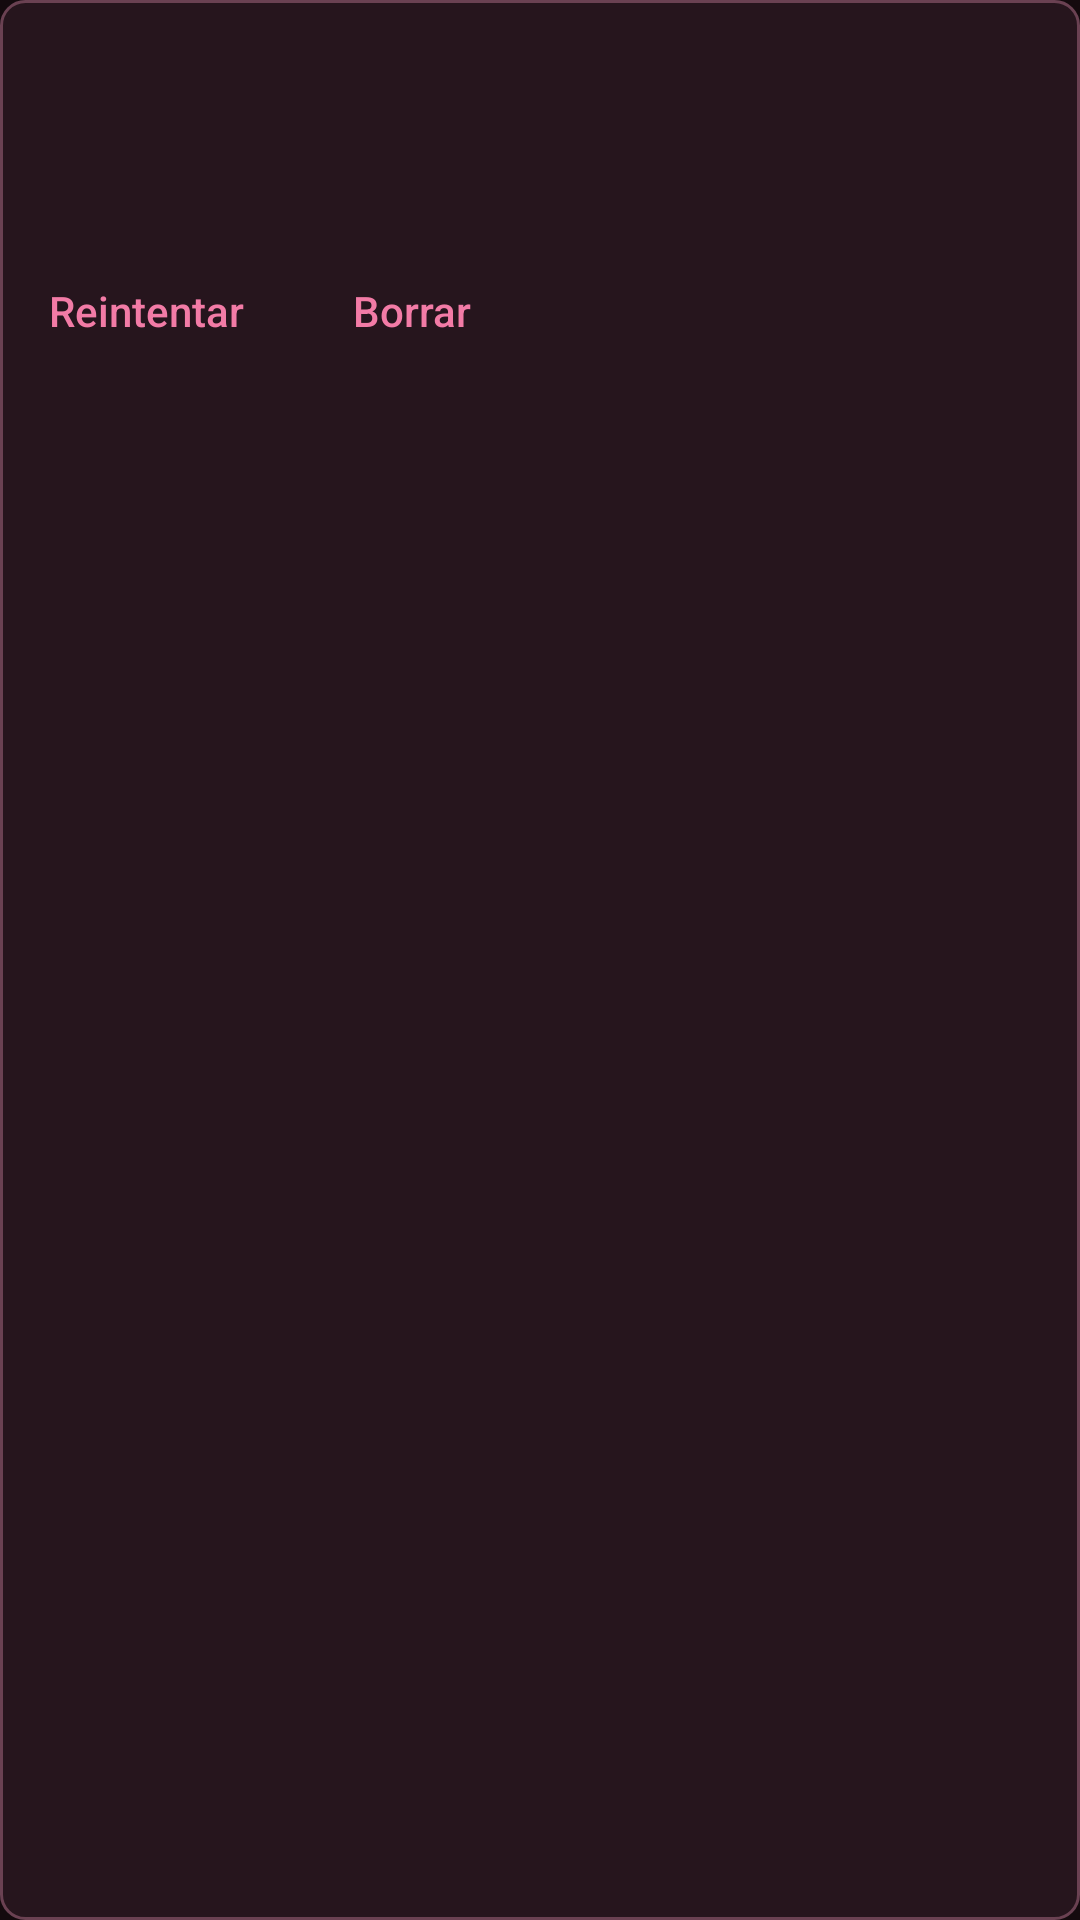

Android layout source for this screen:
<!-- AndroidManifest.xml: application theme Bakery -->
<!-- res/layout/pendiente.xml -->
<?xml version="1.0" encoding="utf-8"?>
<LinearLayout xmlns:android="http://schemas.android.com/apk/res/android" android:layout_width="match_parent" android:layout_height="wrap_content" android:layout_marginTop="12dp" android:background="@drawable/caja" android:orientation="vertical" android:paddingHorizontal="16dp" android:paddingTop="12dp">
    <TextView android:id="@+id/enlace" android:layout_width="match_parent" android:layout_height="wrap_content" android:ellipsize="end" android:maxLines="2" android:textColor="@color/texto" android:textSize="16sp" />
    <TextView style="@style/Rotulo" android:id="@+id/nota" android:layout_width="match_parent" android:layout_height="wrap_content" android:layout_marginTop="2dp" />
    <TextView android:id="@+id/motivo" android:layout_width="match_parent" android:layout_height="wrap_content" android:layout_marginTop="6dp" android:textColor="@color/fallido" android:textSize="14sp" />
    <LinearLayout android:layout_width="match_parent" android:layout_height="wrap_content">
        <Button style="@style/BotonTexto" android:id="@+id/reintentar" android:layout_width="wrap_content" android:layout_height="wrap_content" android:text="@string/reintentar" android:layout_marginStart="-12dp" />
        <Button style="@style/BotonTexto" android:id="@+id/borrar" android:layout_width="wrap_content" android:layout_height="wrap_content" android:text="@string/borrar" />
    </LinearLayout>
</LinearLayout>
<!-- resources referenced by this layout -->
<resources>
  <color name="fallido">#FF8A6E</color>
  <color name="texto">#F6DDE5</color>
  <!-- drawable caja (drawable) -->
  <?xml version="1.0" encoding="utf-8"?>
  <shape xmlns:android="http://schemas.android.com/apk/res/android"><solid android:color="@color/hoja" /><stroke android:width="1dp" android:color="@color/borde" /><corners android:radius="8dp" /></shape>
  <string name="borrar">Borrar</string>
  <string name="reintentar">Reintentar</string>
  <style name="BotonTexto" parent="android:Widget.Material.Button.Borderless">
          <item name="android:textColor">@color/acento</item>
          <item name="android:textAllCaps">false</item>
          <item name="android:textSize">14sp</item>
          <item name="android:minHeight">48dp</item>
      </style>
  <style name="Rotulo">
          <item name="android:textColor">@color/tenue</item>
          <item name="android:textSize">14sp</item>
      </style>
  <style name="Bakery" parent="android:Theme.Material.NoActionBar">
          <item name="android:windowBackground">@color/bg</item>
          <item name="android:colorBackground">@color/hoja</item>
          <item name="android:colorPrimary">@color/acento</item>
          <item name="android:colorAccent">@color/acento</item>
          <item name="android:textColorPrimary">@color/texto</item>
          <item name="android:textColorSecondary">@color/tenue</item>
          <item name="android:textColorHint">@color/tenue</item>
          <item name="android:editTextStyle">@style/Campo</item>
          <item name="android:alertDialogTheme">@style/Aviso</item>
      </style>
  <color name="hoja">#26151D</color>
  <color name="borde">#6A4152</color>
  <color name="acento">#F27BA6</color>
  <color name="tenue">#C79DAC</color>
  <color name="bg">#140A0E</color>
  <style name="Campo" parent="android:Widget.Material.EditText">
          <item name="android:background">@drawable/campo</item>
          <item name="android:padding">12dp</item>
          <item name="android:minHeight">48dp</item>
          <item name="android:textSize">16sp</item>
          <item name="android:textColor">@color/texto</item>
      </style>
  <style name="Aviso" parent="android:Theme.Material.Dialog.Alert">
          <item name="android:colorBackground">@color/hoja</item>
          <item name="android:colorAccent">@color/acento</item>
          <item name="android:textColorPrimary">@color/texto</item>
      </style>
  <!-- drawable campo (drawable) -->
  <?xml version="1.0" encoding="utf-8"?>
  <selector xmlns:android="http://schemas.android.com/apk/res/android">
      <item android:state_focused="true"><shape><solid android:color="@color/papel" /><stroke android:width="2dp" android:color="@color/acento" /><corners android:radius="4dp" /></shape></item>
      <item><shape><solid android:color="@color/papel" /><stroke android:width="1dp" android:color="@color/borde" /><corners android:radius="4dp" /></shape></item>
  </selector>
  <color name="papel">#301B25</color>
</resources>
